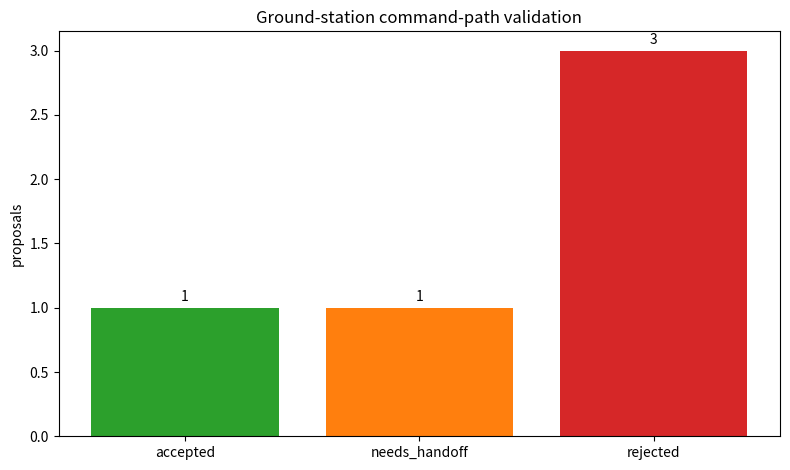

The script that saved this image: (Note: this script raises an exception after producing the figure.)
#!/usr/bin/env python3
"""Ground-station command path validation demo."""

import argparse
import json
from pathlib import Path

import matplotlib

matplotlib.use("Agg")
import matplotlib.pyplot as plt


PROPOSALS = [
    {"id": "rx-telemetry", "zone": "planning", "operation": "receive_telemetry", "commanding": False, "signed": False, "operator_go": False},
    {"id": "payload-downlink", "zone": "planning", "operation": "start_downlink", "commanding": True, "signed": True, "operator_go": True},
    {"id": "unsigned-uplink", "zone": "execution", "operation": "set_payload_mode", "commanding": True, "signed": False, "operator_go": True},
    {"id": "agent-direct-command", "zone": "planning", "operation": "raw_uplink", "commanding": True, "signed": True, "operator_go": False},
    {"id": "maintenance-lock", "zone": "execution", "operation": "start_downlink", "commanding": True, "signed": True, "operator_go": True, "maintenance_lock": True},
]


def validate(p):
    if p.get("maintenance_lock"):
        return "rejected", "station locked for maintenance"
    if p["operation"] == "raw_uplink":
        return "rejected", "raw uplink is not exposed to agents"
    if p["commanding"] and not p["signed"]:
        return "rejected", "commanding proposal is unsigned"
    if p["commanding"] and not p["operator_go"]:
        return "rejected", "missing operator authorization"
    if p["commanding"] and p["zone"] != "execution":
        return "needs_handoff", "valid command proposal must move through execution zone"
    return "accepted", "receive-only or authorized operation"


def main():
    parser = argparse.ArgumentParser()
    parser.add_argument("--plot", type=Path, default=Path("uploads/2026/03/ground-station-cyber.png"))
    parser.add_argument("--json", type=Path, default=Path("/tmp/ground-station-cyber.json"))
    args = parser.parse_args()
    results = []
    for p in PROPOSALS:
        status, reason = validate(p)
        results.append({**p, "status": status, "reason": reason})
    counts = {s: sum(r["status"] == s for r in results) for s in ("accepted", "needs_handoff", "rejected")}
    args.plot.parent.mkdir(parents=True, exist_ok=True)
    fig, ax = plt.subplots(figsize=(8, 4.8))
    ax.bar(counts.keys(), counts.values(), color=["tab:green", "tab:orange", "tab:red"])
    ax.set_ylabel("proposals")
    ax.set_title("Ground-station command-path validation")
    for i, (k, v) in enumerate(counts.items()):
        ax.text(i, v + 0.05, str(v), ha="center")
    fig.tight_layout()
    fig.savefig(args.plot, dpi=160)
    plt.close(fig)
    out = {"counts": counts, "results": results}
    args.json.parent.mkdir(parents=True, exist_ok=True)
    args.json.write_text(json.dumps(out, indent=2) + "\n")
    print(json.dumps(out, indent=2))


if __name__ == "__main__":
    main()
